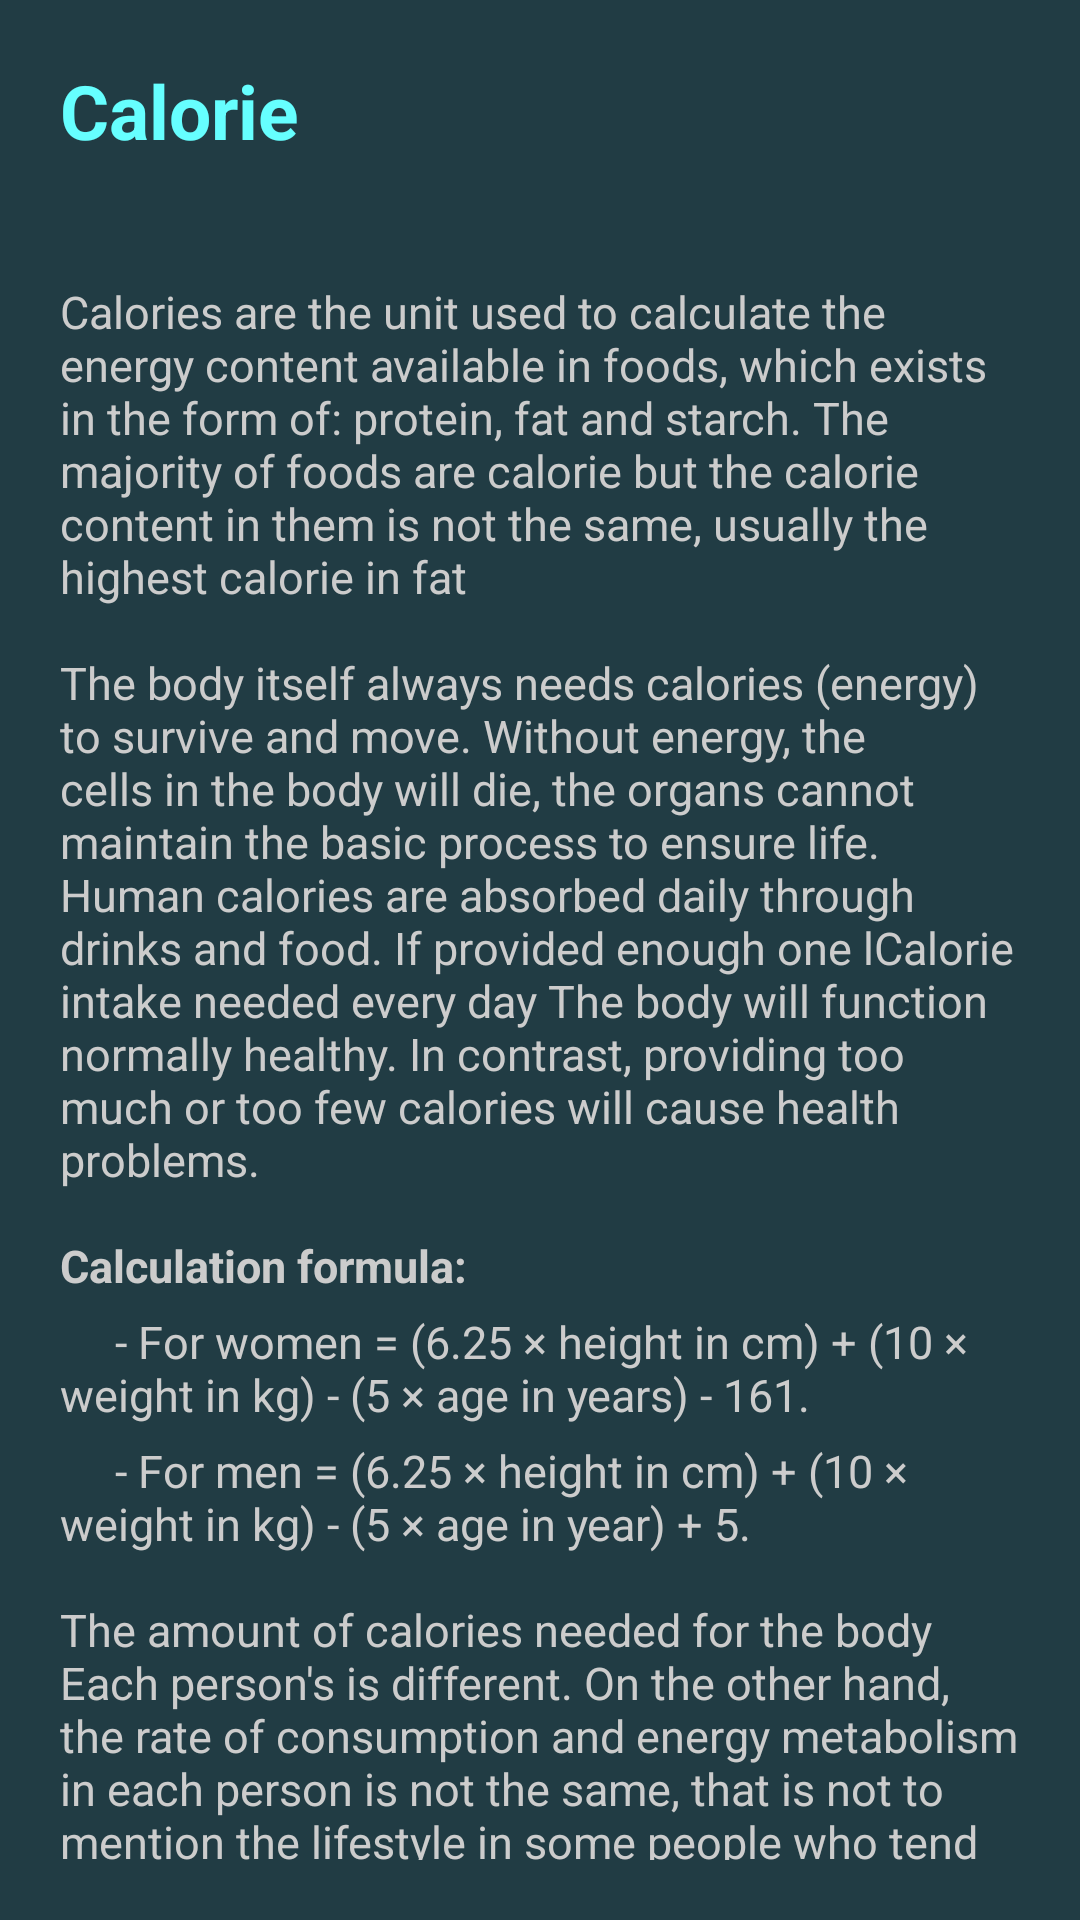

Reconstruct the res/layout file that produces this screen, plus the resources it refers to.
<!-- AndroidManifest.xml: application theme Theme.BTLAndroid -->
<!-- res/layout/calorie.xml -->
<?xml version="1.0" encoding="utf-8"?>
<LinearLayout xmlns:android="http://schemas.android.com/apk/res/android"
    xmlns:tools="http://schemas.android.com/tools"
    android:layout_width="match_parent"
    android:layout_height="match_parent"
    android:orientation="vertical"
    android:padding="20dp"
    android:background="#213C44">

    <TextView
        android:layout_width="match_parent"
        android:layout_height="wrap_content"
        android:text="Calorie"
        android:textColor="@color/ruby"
        android:textSize="25dp"
        android:textStyle="bold">
    </TextView>


    <TextView
        android:layout_width="match_parent"
        android:layout_height="wrap_content"
        android:layout_marginTop="40dp"
        android:text="Calories are the unit used to calculate the energy content available in foods, which exists in the form of: protein, fat and starch. The majority of foods are calorie but the calorie content in them is not the same, usually the highest calorie in fat"
        android:textColor="@color/grey"
        android:textSize="15dp">
    </TextView>

    <TextView
        android:layout_width="match_parent"
        android:layout_height="wrap_content"
        android:layout_marginTop="15dp"
        android:text="The body itself always needs calories (energy) to survive and move. Without energy, the cells in the body will die, the organs cannot maintain the basic process to ensure life. Human calories are absorbed daily through drinks and food. If provided enough one lCalorie intake needed every day The body will function normally healthy. In contrast, providing too much or too few calories will cause health problems."
        android:textColor="@color/grey"
        android:textSize="15dp">
    </TextView>

    <TextView
        android:layout_width="match_parent"
        android:layout_height="wrap_content"
        android:layout_marginTop="15dp"
        android:text="Calculation formula:"
        android:textStyle="bold"
        android:textColor="@color/grey"
        android:textSize="15dp">
    </TextView>

    <TextView
        android:layout_width="match_parent"
        android:layout_height="wrap_content"
        android:layout_marginTop="5dp"
        android:text="     - For women = (6.25 × height in cm) + (10 × weight in kg) - (5 × age in years) - 161."
        android:textColor="@color/grey"
        android:textSize="15dp">
    </TextView>
    <TextView
        android:layout_width="match_parent"
        android:layout_height="wrap_content"
        android:layout_marginTop="5dp"
        android:text="     - For men = (6.25 × height in cm) + (10 × weight in kg) - (5 × age in year) + 5."
        android:textColor="@color/grey"
        android:textSize="15dp">
    </TextView>

    <TextView
        android:layout_width="match_parent"
        android:layout_height="wrap_content"
        android:layout_marginTop="15dp"
        android:text="The amount of calories needed for the body Each person's is different. On the other hand, the rate of consumption and energy metabolism in each person is not the same, that is not to mention the lifestyle in some people who tend to be more active than others. People who need to gain weight need to ensure that the amount of calories absorbed must be more than the calories consumed. Otherwise, For those who need to lose weight, more energy is needed than consumption and this job needs to proceed regularly over a certain period of time. When adding calories to the body, we also need to remember to prioritize calories from fiber and protein. "
        android:textColor="@color/grey"
        android:textSize="15dp">
    </TextView>
</LinearLayout>
<!-- resources referenced by this layout -->
<resources>
  <color name="grey">#CCCCCC</color>
  <color name="ruby">#66FFFF</color>
  <style name="Theme.BTLAndroid" parent="Base.Theme.BTLAndroid" />
  <style name="Base.Theme.BTLAndroid" parent="Theme.Material3.DayNight.NoActionBar">
          
          
      </style>
</resources>
